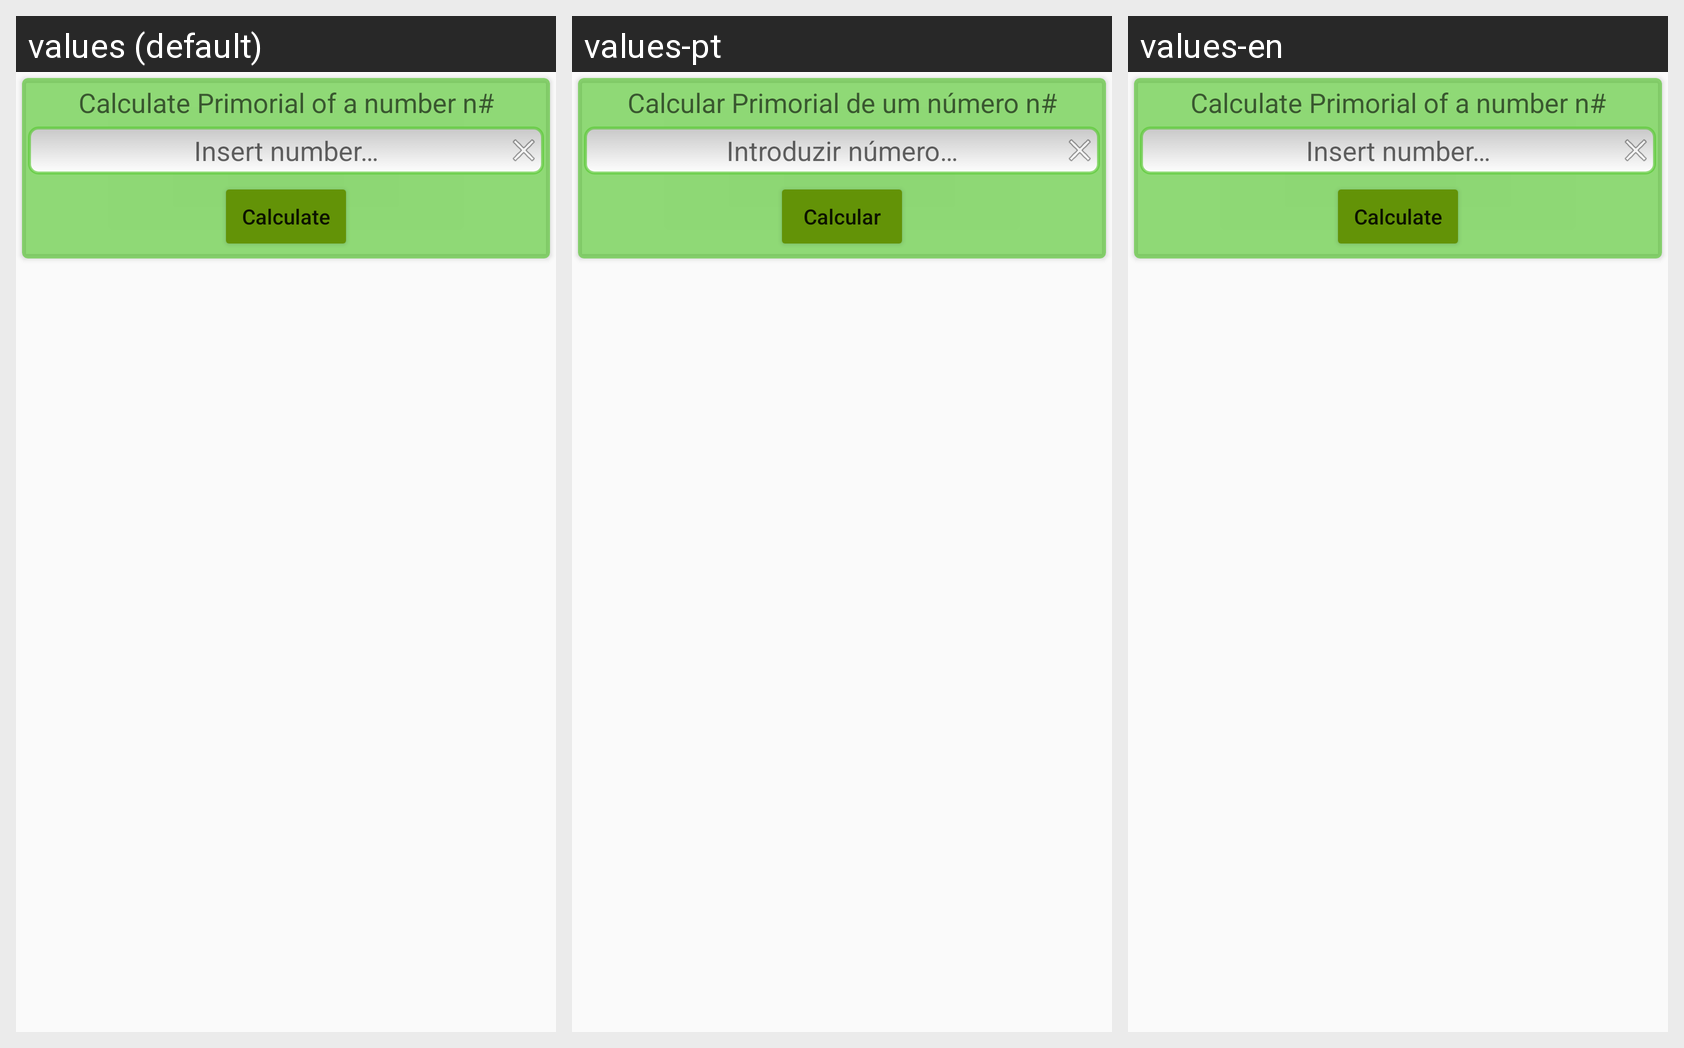

Locale-by-locale string values for the Android screen shown in this grid:
Android screen res/layout/fragment_primorial.xml rendered under 3 locales, left to right: values (default), values-pt, values-en. Device: Nexus 5 (rendered at 1080×1920; each locale shown at half size, 540×960, under a caption strip naming it); theme AppTheme.
Other locales in the repository, not shown: values-de, values-es, values-fr.
Strings drawn on this screen, with the default value and each locale's value (text and hints the layout hard-codes, and strings that could not be matched under every locale, appear in the picture but are not listed):

calculate_primorial_title
  values: Calculate Primorial of a number n#
  values-pt: Calcular Primorial de um número n#
  values-en: Calculate Primorial of a number n#

introduzir_numero
  values: Insert number…
  values-pt: Introduzir número…
  values-en: Insert number…

calculate
  values: Calculate
  values-pt: Calcular
  values-en: Calculate
